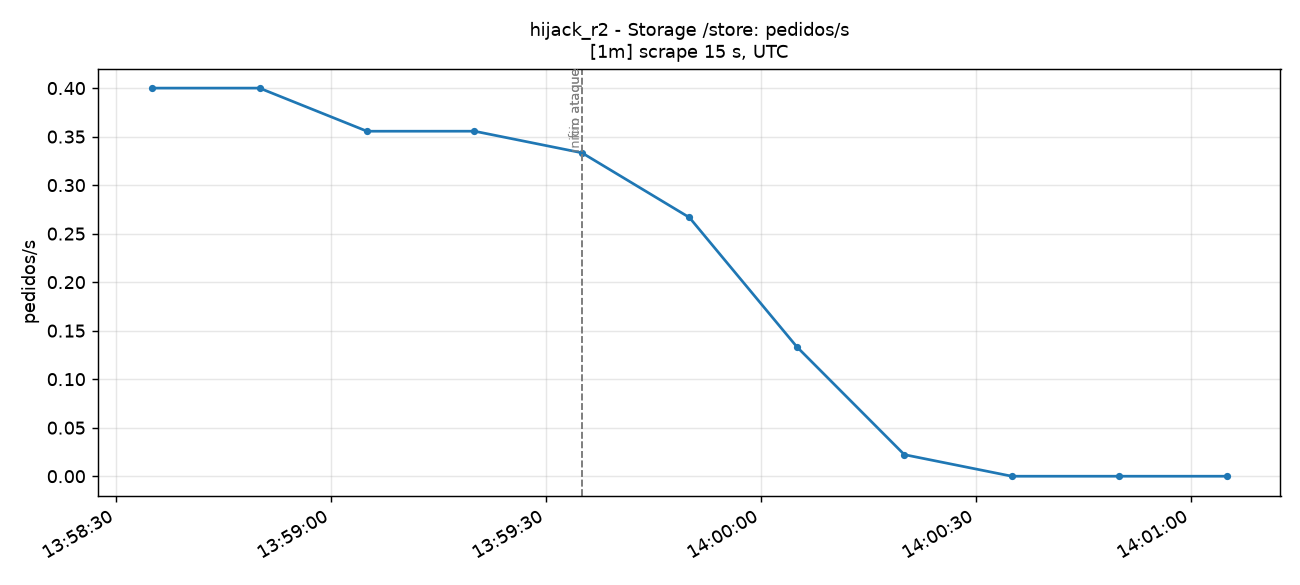

Source data for this figure (header and first rows):
time_utc, serie, valor
2026-11-14T13:58:35+00:00, total, 0.4
2026-11-14T13:58:50+00:00, total, 0.4
2026-11-14T13:59:05+00:00, total, 0.3556
2026-11-14T13:59:20+00:00, total, 0.3556
2026-11-14T13:59:35+00:00, total, 0.3333
2026-11-14T13:59:50+00:00, total, 0.2666
2026-11-14T14:00:05+00:00, total, 0.1333
2026-11-14T14:00:20+00:00, total, 0.02222
2026-11-14T14:00:35+00:00, total, 0.0
2026-11-14T14:00:50+00:00, total, 0.0
2026-11-14T14:01:05+00:00, total, 0.0
